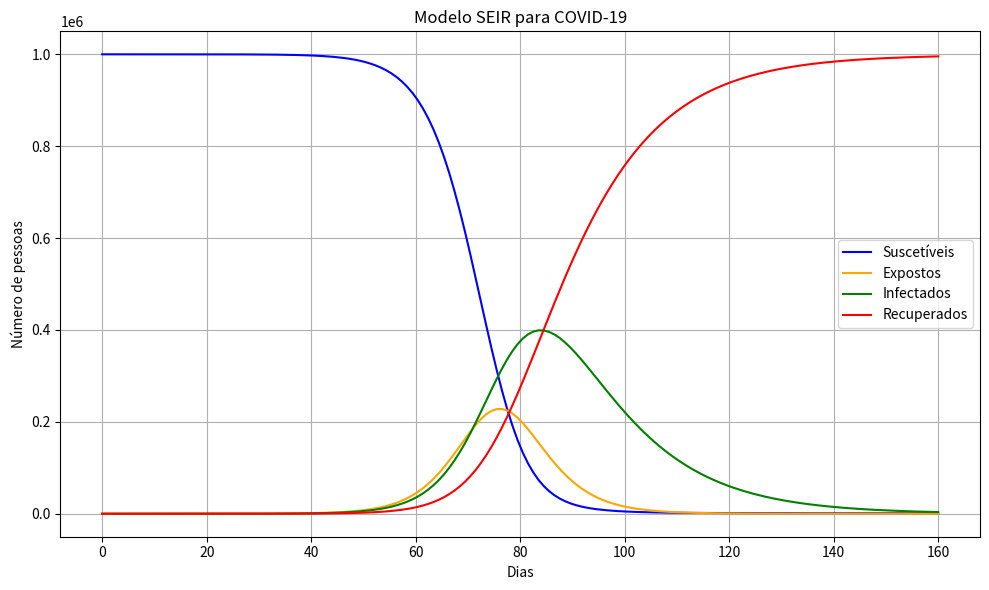

Source code (Python):
import numpy as np
import matplotlib.pyplot as plt
from scipy.integrate import odeint

# Parâmetros do modelo
N = 1_000_000       # População total
beta = 0.5          # Taxa de transmissão
sigma = 1/5.2       # Taxa de incubação (5,2 dias)
gamma = 1/14        # Taxa de recuperação (14 dias)

# Condições iniciais
I0 = 1              # Infectados iniciais
E0 = 0              # Expostos iniciais
R0 = 0              # Recuperados iniciais
S0 = N - I0 - E0 - R0  # Suscetíveis iniciais

# Intervalo de tempo (em dias)
t = np.linspace(0, 160, 160)

# Função com as equações diferenciais do modelo SEIR
def deriv(y, t, N, beta, sigma, gamma):
    S, E, I, R = y
    dSdt = -beta * S * I / N
    dEdt = beta * S * I / N - sigma * E
    dIdt = sigma * E - gamma * I
    dRdt = gamma * I
    return dSdt, dEdt, dIdt, dRdt

# Vetor de condições iniciais
y0 = S0, E0, I0, R0

# Integração numérica das equações
ret = odeint(deriv, y0, t, args=(N, beta, sigma, gamma))
S, E, I, R = ret.T

# Geração do gráfico
plt.figure(figsize=(10,6))
plt.plot(t, S, label='Suscetíveis', color='blue')
plt.plot(t, E, label='Expostos', color='orange')
plt.plot(t, I, label='Infectados', color='green')
plt.plot(t, R, label='Recuperados', color='red')
plt.xlabel('Dias')
plt.ylabel('Número de pessoas')
plt.title('Modelo SEIR para COVID-19')
plt.legend()
plt.grid(True)
plt.tight_layout()
plt.show()
